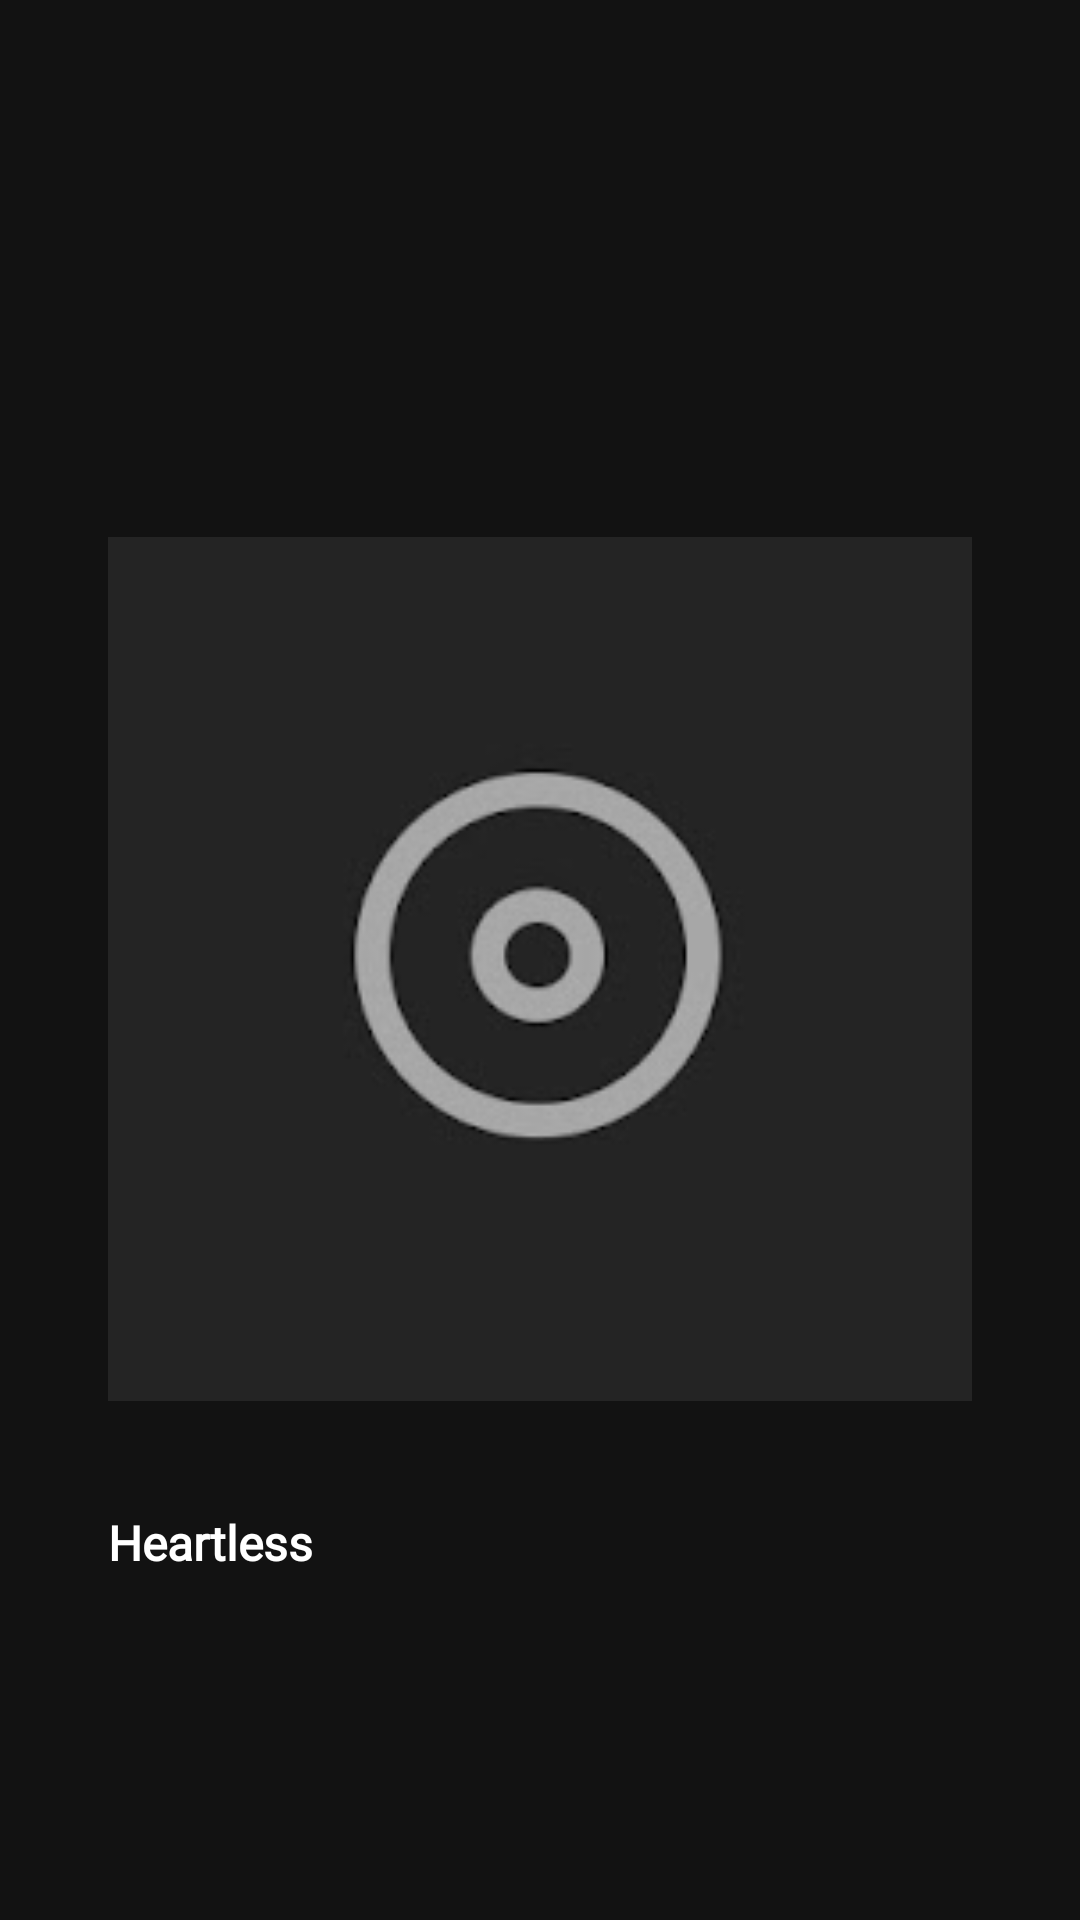

Android layout source for this screen:
<!-- AndroidManifest.xml: application theme Theme.Playme -->
<!-- res/layout/layout_album_playlist_grid_listitem.xml -->
<?xml version="1.0" encoding="utf-8"?>
<androidx.constraintlayout.widget.ConstraintLayout xmlns:android="http://schemas.android.com/apk/res/android"
    xmlns:app="http://schemas.android.com/apk/res-auto"
    xmlns:tools="http://schemas.android.com/tools"
    android:layout_width="match_parent"
    android:layout_height="wrap_content"
    android:clickable="true"
    android:focusable="true"
    android:foreground="@drawable/foreground_on_view_press_dark"
    android:stateListAnimator="@animator/view_ontouch_animator">

    <androidx.constraintlayout.widget.Guideline
        android:id="@+id/guideline13"
        android:layout_width="wrap_content"
        android:layout_height="wrap_content"
        android:orientation="vertical"
        app:layout_constraintGuide_percent="0.9" />

    <androidx.constraintlayout.widget.Guideline
        android:id="@+id/guideline14"
        android:layout_width="wrap_content"
        android:layout_height="wrap_content"
        android:orientation="vertical"
        app:layout_constraintGuide_percent="0.1" />

    <androidx.constraintlayout.widget.Guideline
        android:id="@+id/guideline15"
        android:layout_width="wrap_content"
        android:layout_height="wrap_content"
        android:orientation="horizontal"
        app:layout_constraintGuide_percent="0.10" />

    <androidx.constraintlayout.widget.Guideline
        android:layout_width="wrap_content"
        android:layout_height="wrap_content"
        android:orientation="horizontal"
        app:layout_constraintGuide_percent="0.95" />

    <androidx.constraintlayout.widget.ConstraintLayout
        android:layout_width="0dp"
        android:layout_height="wrap_content"
        app:layout_constraintBottom_toBottomOf="parent"
        app:layout_constraintEnd_toStartOf="@+id/guideline13"
        app:layout_constraintStart_toStartOf="@+id/guideline14"
        app:layout_constraintTop_toTopOf="@+id/guideline15">


        <ImageView
            android:id="@+id/iv_album_playlist_photo"
            android:layout_width="0dp"
            android:layout_height="0dp"
            android:scaleType="centerCrop"
            android:src="@drawable/img_default_album_listitem"
            app:layout_constraintDimensionRatio="1:1"
            app:layout_constraintEnd_toEndOf="parent"
            app:layout_constraintStart_toStartOf="parent"
            app:layout_constraintTop_toTopOf="parent" />

        <androidx.constraintlayout.widget.ConstraintLayout
            android:layout_width="0dp"
            android:layout_height="wrap_content"
            android:layout_marginTop="10dp"
            app:layout_constraintBottom_toBottomOf="parent"
            app:layout_constraintEnd_toEndOf="parent"
            app:layout_constraintStart_toStartOf="parent"
            app:layout_constraintTop_toBottomOf="@+id/iv_album_playlist_photo">

            <TextView
                android:id="@+id/tv_album_playlist_name"
                android:layout_width="match_parent"
                android:layout_height="0dp"
                android:ellipsize="end"
                android:fontFamily="@font/gotham_medium"
                android:gravity="start|bottom"
                android:maxLines="1"
                android:text="Heartless"
                android:textColor="@color/white"
                android:textStyle="bold"
                app:autoSizeMaxTextSize="16sp"
                app:autoSizeMinTextSize="15sp"
                app:autoSizeTextType="uniform"
                app:layout_constraintDimensionRatio="6:1"
                app:layout_constraintEnd_toEndOf="parent"
                app:layout_constraintHorizontal_bias="0.5"
                app:layout_constraintStart_toStartOf="parent"
                app:layout_constraintTop_toTopOf="parent" />

            <TextView
                android:id="@+id/tv_album_date_playlist_artists_name"
                android:layout_width="0dp"
                android:layout_height="0dp"
                android:ellipsize="end"
                android:fontFamily="@font/gotham_medium"
                android:gravity="start|top"
                android:maxLines="2"
                android:textColor="#D7C9C9CA"
                android:visibility="gone"
                app:autoSizeMaxTextSize="13sp"
                app:autoSizeMinTextSize="12sp"
                app:autoSizeTextType="uniform"
                app:layout_constraintBottom_toBottomOf="parent"
                app:layout_constraintDimensionRatio="3:1"
                app:layout_constraintEnd_toEndOf="parent"
                app:layout_constraintStart_toStartOf="parent"
                app:layout_constraintTop_toBottomOf="@+id/tv_album_playlist_name"
                tools:text="album ・ The Weeknd, Halsey" />

        </androidx.constraintlayout.widget.ConstraintLayout>

    </androidx.constraintlayout.widget.ConstraintLayout>


</androidx.constraintlayout.widget.ConstraintLayout>
<!-- resources referenced by this layout -->
<resources>
  <color name="white">#FFFFFFFF</color>
  <!-- drawable foreground_on_view_press_dark (drawable) -->
  <?xml version="1.0" encoding="utf-8"?>
  <selector xmlns:android="http://schemas.android.com/apk/res/android">
      <item android:drawable="@color/color_view_on_pressed_dark_forground" android:state_pressed="true" />
      <item android:drawable="@color/transparent" android:state_pressed="false" android:state_enabled="true" />
      <item android:drawable="@color/button_disabled_foreground" android:state_enabled="false"/>
  </selector>
  <!-- drawable img_default_album_listitem: png bitmap (drawable, 6797 bytes) -->
  <style name="Theme.Playme" parent="Theme.MaterialComponents.NoActionBar">
          
          <item name="colorPrimary">@color/purple_500</item>
          <item name="colorPrimaryVariant">@color/purple_700</item>
          <item name="colorOnPrimary">@color/white</item>
          
          <item name="colorSecondary">@color/teal_200</item>
          <item name="colorSecondaryVariant">@color/teal_700</item>
          <item name="colorOnSecondary">@color/white</item>
          
          <item name="android:statusBarColor">@color/transparent</item>
  
          
  
          
          <item name="android:windowTranslucentStatus">true</item>
          <item name="android:windowTranslucentNavigation">false</item>
  
  
      </style>
  <color name="color_view_on_pressed_dark_forground">#6D121212</color>
  <color name="transparent">#00FFFFFF</color>
  <color name="button_disabled_foreground">#99000000</color>
  <color name="purple_500">#FF6200EE</color>
  <color name="purple_700">#FF3700B3</color>
  <color name="teal_200">#FF03DAC5</color>
  <color name="teal_700">#FF018786</color>
</resources>
